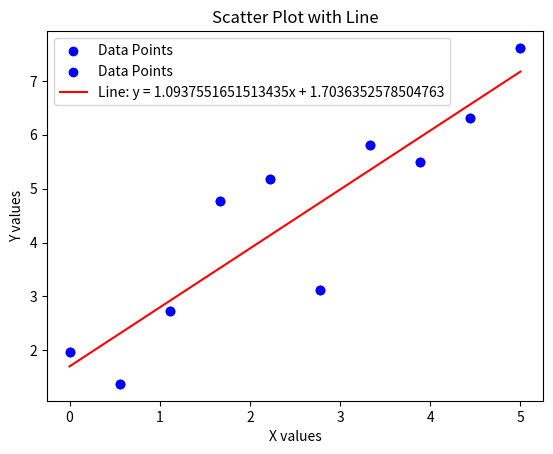

Here is the Python script that generated this plot:
import numpy as np
import matplotlib.pyplot as plt

# compute the mean of a vector/array of data - this works for python lists and numpy arrays
print(np.mean([0.1, 2.0, 3.0, -2.0]))
# you can also use .mean() for numpy arrays
a = np.array([0.1, 2.0, 3.0, -2.0])
print(a.mean())

# sum the contents of an array - this works for python lists and numpy arrays
print(np.sum([0.1, 2.0, 3.0, -2.0]))
# you can also use .sum() for numpy arrays
a = np.array([0.1, 2.0, 3.0, -2.0])
print(a.sum())

# elementwise square of an array - this works for python lists and numpy arrays
print(np.power([0.1, 2.0, 3.0, -2.0], 2))
# you can also use **2 notation for numpy arrays (THIS WON"T WORK FOR PYTHON LISTS) - DONT USE ^2 this is a common mistake
a = np.array([0.1, 2.0, 3.0, -2.0])
print(a**2)

# elementwise multiplication and division of a numpy array by a scalar - this only works for numpy arrays
a = np.array([0.1, 2.0, 3.0, -2.0])
print(a*2)
print(a/2)

# elementwise multiplication and division of a numpy array by another numpy array - this only works for numpy arrays
a = np.array([0.1, 2.0, 3.0, -2.0])
b = np.array([0.5, 1.0, 2.0, 3.0])
print(a*b)
print(a/b)

# Simulated Data (DONT CHANGE THIS CODE!)
np.random.seed(0)
N = 10
f = lambda x: 0.2 + 1.4 * x
x = np.linspace(0.0, 5.0, num=N)
y = f(x) + np.random.randn(N)

# The data points are stored in the numpy arrays x and y
print(x)
print(y)

# remeber we are trying to predict y given x, let's plot the datapoints out

plt.scatter(x, y, color='blue', label='Data Points') 

plt.xlabel('X values')
plt.ylabel('Y values')
plt.title('Scatter Plot the Datapoints')
plt.legend()

# Your code goes here

#w_0 = ?
#w_1 = ?

x_bar = np.mean(x)
y_bar = np.mean(y)

var_x = np.mean(x**2) - x_bar**2
cov_x_y = np.mean(x*y) - x_bar*y_bar

w_1 = cov_x_y / var_x
w_0 = y_bar - w_1 * x_bar

print(w_0)
print(w_1)


# Plotting the result - let's see how well your line fits the data

plt.scatter(x, y, color='blue', label='Data Points')

x_line = np.linspace(min(x), max(x), 100)  # Generate 100 points along x for the line
y_line = w_1 * x_line + w_0  # Calculate the corresponding y values
plt.plot(x_line, y_line, color='red', label=f'Line: y = {w_1}x + {w_0}')  # Line plot

# Step 6: Add labels, title, and legend
plt.xlabel('X values')
plt.ylabel('Y values')
plt.title('Scatter Plot with Line')

plt.legend()  # Display the legend

